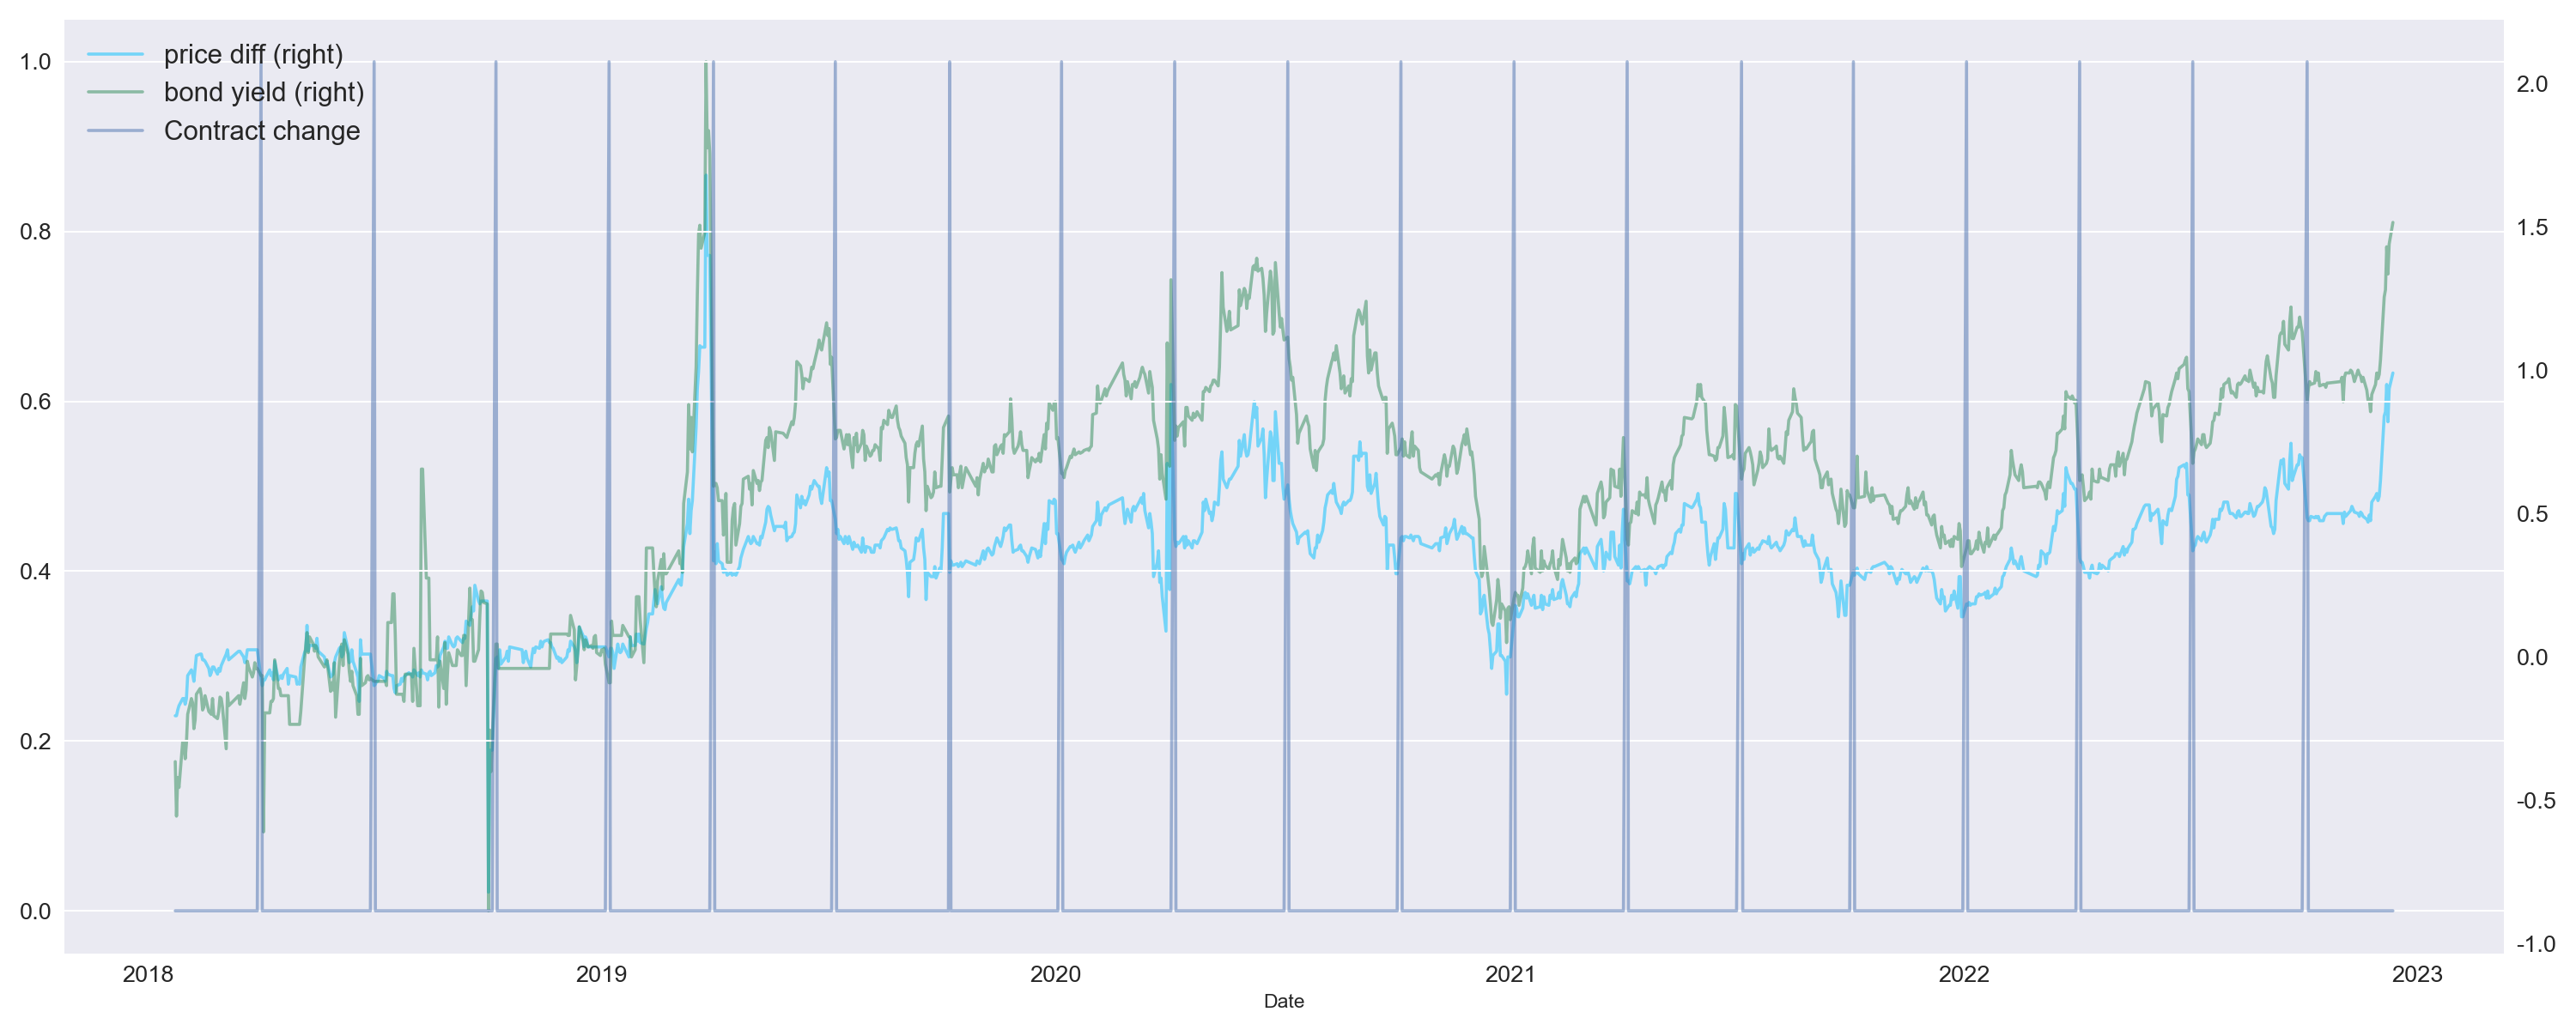

Here is the Python script that generated this plot:
import pandas as pd
import matplotlib.pyplot as plt
import matplotlib.ticker as ticker  # 导入设置坐标轴的模块
import warnings
warnings.filterwarnings('ignore')
plt.rcParams['savefig.dpi'] = 150
plt.rcParams['figure.dpi'] = 150
plt.rcParams['font.sans-serif'] = ['SimHei']
plt.rcParams['axes.unicode_minus'] = False  # 用来正常显示负号
plt.style.use('seaborn')  # plt.style.use('dark_background')

df = pd.read_excel("国债期货跨期价差.xlsx", index_col=0, sheet_name='Sheet3')
df.index = pd.to_datetime(df.index)
df = df.loc['2018-01-01':]
fig, ax1 = plt.subplots(1, 1, figsize=(20, 8))
# 绘制累计收益曲线
ax2 = ax1.twinx()
ax1.yaxis.set_ticks_position('right')
ax2.yaxis.set_ticks_position('left')
(df['dif1']).plot(ax=ax1, label='price diff (right)', rot=0, alpha=0.5, fontsize=13, grid=False, color='deepskyblue')
# 绘制10年国债收益率
(df['dif2']).plot(ax=ax1, label='bond yield (right)', rot=0, alpha=0.5, fontsize=13, color='seagreen', grid=False)
# ax2.bar(df[df['tag'] == 1].index, height=1, width=1, color='lightcoral',label='Contract change')
# ax2.set_xbound(lower=df['GB10'].min(), upper=df['GB10'].max())
df['tag'].plot(ax=ax2, label='Contract change', rot=0, alpha=0.5, fontsize=13,)
# ax1.set_xbound(lower=df['价差'].min(), upper=df['价差'].max())
# 主轴定位器：每 5 个月显示一个日期：根据具体天数来做排版
# ax2.xaxis.set_major_locator(ticker.MultipleLocator(10))
# 同时绘制双轴的图例
h1, l1 = ax1.get_legend_handles_labels()
h2, l2 = ax2.get_legend_handles_labels()
plt.legend(h1 + h2, l1 + l2, fontsize=15, loc='upper left', ncol=1)
fig.tight_layout()
plt.savefig('./basis.png')

df['distance'] = float("nan")
for ii in range(len(df)):
    try:
        df['distance'].iloc[ii] = min([(x-df.index[ii]).days for x in df[df['tag']==1].index if (x-df.index[ii]).days<=50 and (x-df.index[ii]).days>=0])
    except:
        pass

fig, ax1 = plt.subplots(1, 1, figsize=(20, 8))
dif1 = df.dropna().groupby('distance')['dif1']
dif2 = df.dropna().groupby('distance')['dif2']
dif1.mean()[dif1.count()>=5].plot()
dif2.mean()[dif2.count()>=5].plot()
plt.legend()
plt.gca().invert_xaxis()
plt.savefig('./basis2.png')

